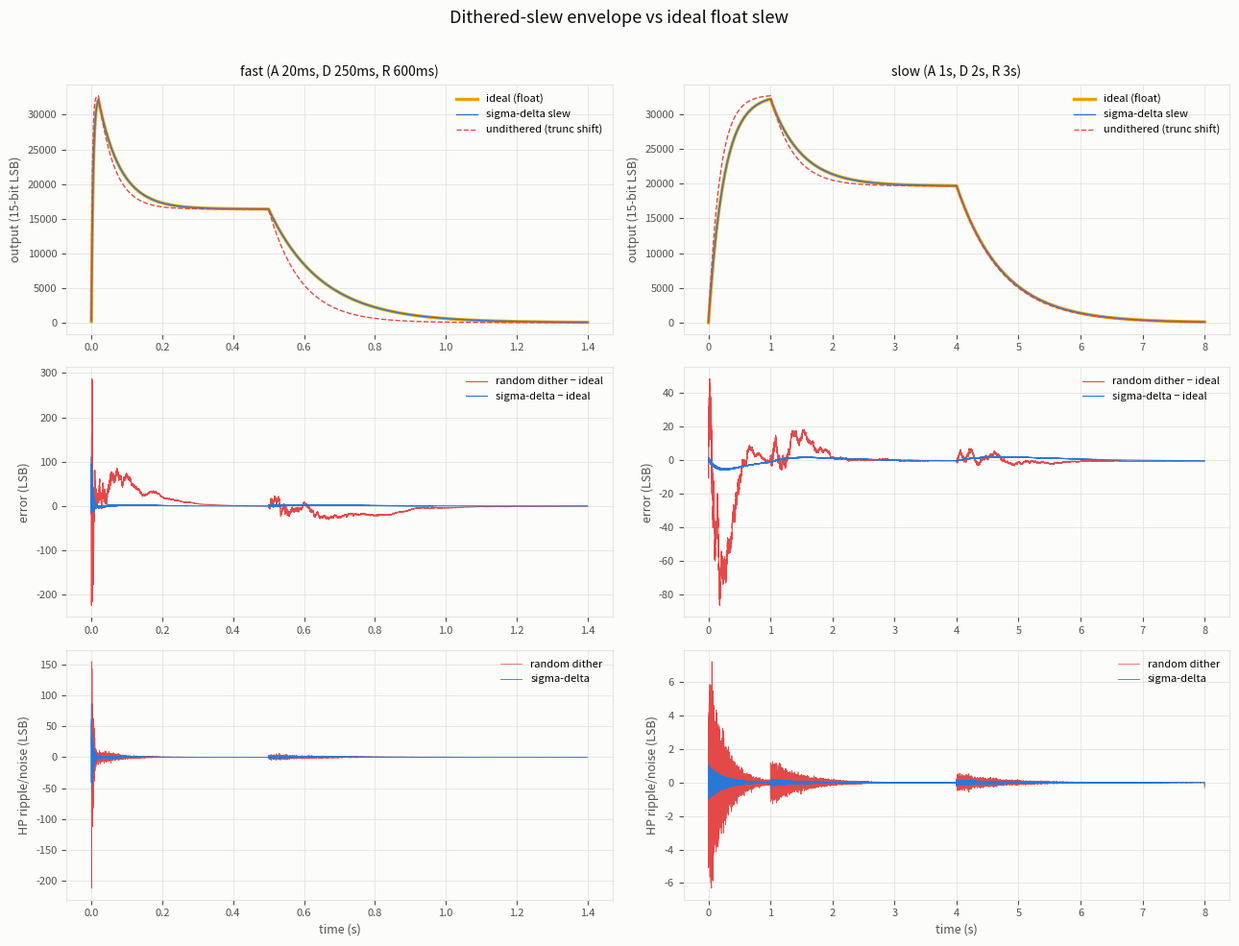
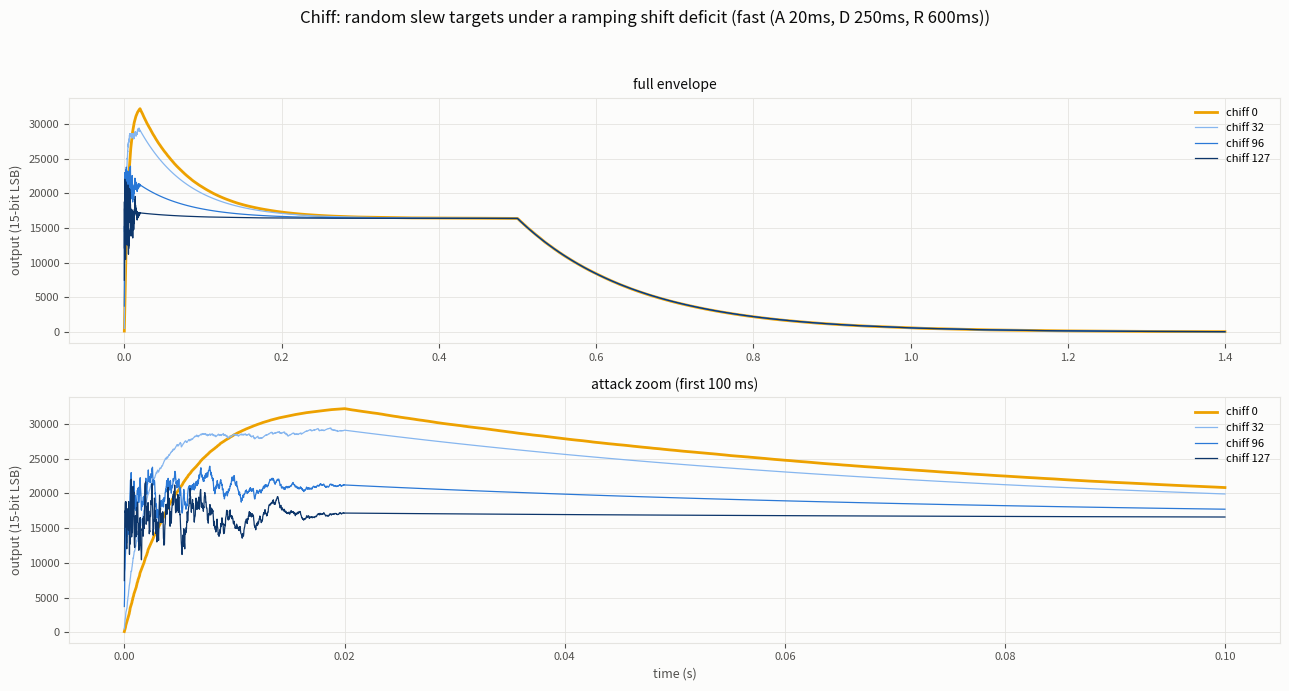
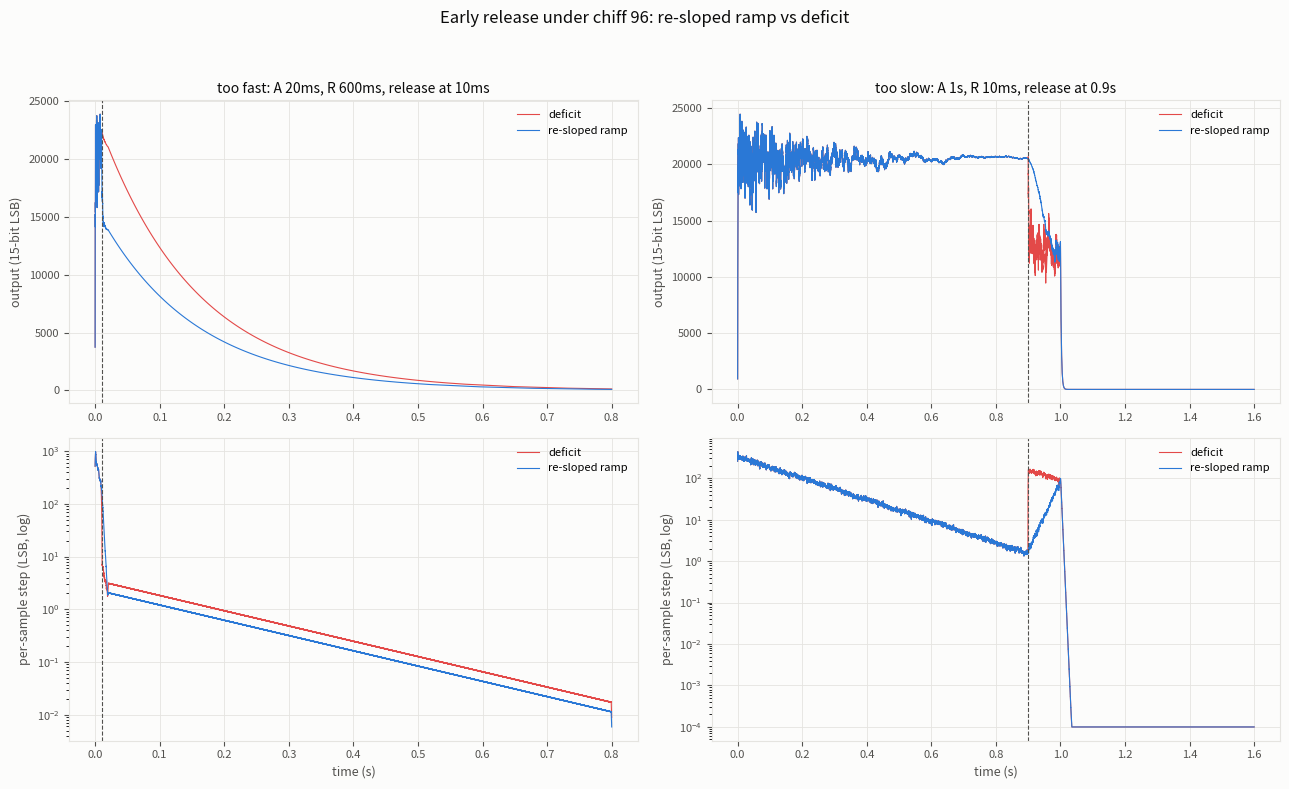

These figures' Python source, in order:
#!/usr/bin/env python3
"""Simulate the dithered-slew envelope core (yarns/envelope.cc) and compare it
against an ideal float slew to quantify dither artifacts.

Renders per scenario, sharing stage timing and targets:
  - sigma-delta: exact integer replica of the firmware math (Q5.27 shift,
    fraction accumulated per sample, carry selects shift+1)
  - random dither: the earlier prototype (10-bit Bernoulli dither), kept for
    comparison of noise character
  - undithered: same integer slew, but always the truncated base shift
    (shows the time-constant error dither exists to fix)
  - ideal: float slew using the dither's expected per-sample coefficient
    (the noise-free trajectory the dithered versions should follow)

Error traces are in 15-bit output LSBs (firmware output = value_q30 >> 15).
"""

import numpy as np
import matplotlib.pyplot as plt

FS = 45000  # ~ audio rate
UINT32_MAX = 0xFFFFFFFF
Q27 = 1 << 27
K_TIME_CONSTANTS_LOG2_Q5_27 = 2 << 27  # 4 time constants per stage
K_MAX_SLEW_SHIFT_Q5_27 = 27 << 27


def clz32(x):
    assert 0 < x <= UINT32_MAX
    return 32 - x.bit_length()


def slew_shift_q5_27(increment):
    """Exact replica of Envelope::Trigger's shift derivation."""
    z = clz32(increment)
    if z >= 30:
        return K_MAX_SLEW_SHIFT_Q5_27
    mantissa_frac = ((increment << z) & 0x7FFFFFFF) >> 4
    log2_n = ((z + 1) << 27) - mantissa_frac
    if log2_n <= K_TIME_CONSTANTS_LOG2_Q5_27:
        return 0
    return min(log2_n - K_TIME_CONSTANTS_LOG2_Q5_27, K_MAX_SLEW_SHIFT_Q5_27)


def xorshift32_stream(n, seed=0xCAFEBABE):
    out = np.empty(n, dtype=np.uint32)
    state = seed
    for i in range(n):
        state ^= (state << 13) & UINT32_MAX
        state ^= state >> 17
        state ^= (state << 5) & UINT32_MAX
        out[i] = state
    return out


def asr(x, s):
    """C arithmetic shift right (Python's >> on ints already floors)."""
    return x >> s


class Scenario(object):
    def __init__(self, name, attack_s, decay_s, release_s,
                 sustain_frac, gate_s, total_s):
        self.name = name
        self.attack_n = int(attack_s * FS)
        self.decay_n = int(decay_s * FS)
        self.release_n = int(release_s * FS)
        self.sustain_frac = sustain_frac
        self.gate_n = int(gate_s * FS)
        self.total_n = int(total_s * FS)

    def stage_plan(self):
        """[(target_q30, countdown or None)] resolved against the gate."""
        peak = (1 << 30) - (1 << 15)
        sustain = int(peak * self.sustain_frac)
        floor = 0
        return [
            ('A', peak, self.attack_n),
            ('D', sustain, self.decay_n),
            ('S', sustain, None),       # holds until gate off
            ('R', floor, self.release_n),
            ('X', floor, None),         # dead: holds forever
        ]


def render(scenario, mode, prng, prng_xor=0x20001000):
    """mode: 'sd' | 'dither' | 'trunc' | 'ideal'. Returns value trace in Q30
    (float for 'ideal', int for the others)."""
    dither_phase = prng_xor & 0xFFFFFFFF  # firmware seeds from prng_xor
    plan = scenario.stage_plan()
    n_total = scenario.total_n
    trace = np.empty(n_total, dtype=np.float64)

    stage_index = 0
    name, target, countdown = plan[0]
    value = 0  # int for integer modes; float for ideal
    if mode == 'ideal':
        value = 0.0

    def stage_params(countdown):
        if countdown is None:
            return None  # hold: inherit previous
        increment = UINT32_MAX // max(countdown, 1)
        samples_left = UINT32_MAX // increment  # firmware's actual countdown
        q = slew_shift_q5_27(increment)
        return samples_left, q

    params = stage_params(countdown)
    samples_left, q = params
    base_shift = q >> 27
    thresh = (q >> 17) & 0x3FF
    coeff = (1.0 - thresh / 1024.0) * 2.0 ** -base_shift \
        + (thresh / 1024.0) * 2.0 ** -(base_shift + 1)

    gate_off_pending = True
    for i in range(n_total):
        # Gate off: firmware NoteOff -> Trigger(RELEASE)
        if gate_off_pending and i >= scenario.gate_n:
            gate_off_pending = False
            stage_index = 3
            name, target, countdown = plan[stage_index]
            p = stage_params(countdown)
            if p is not None:
                samples_left, q = p
                base_shift = q >> 27
                thresh = (q >> 17) & 0x3FF
                coeff = (1.0 - thresh / 1024.0) * 2.0 ** -base_shift \
                    + (thresh / 1024.0) * 2.0 ** -(base_shift + 1)

        # Timed-stage countdown handoff (end wherever the slew got to)
        while countdown is not None and samples_left == 0:
            stage_index += 1
            name, target, countdown = plan[stage_index]
            p = stage_params(countdown)
            if p is not None:
                samples_left, q = p
                base_shift = q >> 27
                thresh = (q >> 17) & 0x3FF
                coeff = (1.0 - thresh / 1024.0) * 2.0 ** -base_shift \
                    + (thresh / 1024.0) * 2.0 ** -(base_shift + 1)

        if mode == 'ideal':
            value += (target - value) * coeff
        else:
            if mode == 'sd':
                frac = (q << 5) & 0xFFFFFFFF
                dither_phase = (dither_phase + frac) & 0xFFFFFFFF
                shift = base_shift + (1 if dither_phase < frac else 0)
            elif mode == 'dither':
                r = int(prng[i]) ^ prng_xor
                shift = base_shift + (1 if (r >> 22) < thresh else 0)
            else:
                shift = base_shift
            value += asr(target - value, shift)

        if countdown is not None:
            samples_left -= 1
        trace[i] = value
    return trace


K_CHIFF_FASTEST_SHIFT_Q5_27 = 2 << 27


def trunc_div(a, b):
    """C-style signed division (truncate toward zero)."""
    q = abs(a) // b
    return q if a >= 0 else -q


def render_chiff(scenario, chiff_amount, prng, prng_xor=0x20001000,
                 mode='reslope'):
    """Integer replica of the unified RenderStage over the scenario.

    mode='reslope': firmware semantics -- absolute ramping shift, explicit
    chiff timer on its original timetable, increment re-sloped toward the
    new nominal at each stage trigger.
    mode='deficit': the superseded design (shift = nominal - decaying
    deficit), kept to demonstrate the intensity step at early release.
    """
    plan = scenario.stage_plan()
    trace = np.empty(scenario.total_n, dtype=np.float64)

    peak = plan[0][1]
    floor = 0
    span_q14 = (peak - floor) >> 16
    gate = chiff_amount << 9  # 16-bit gate

    stage_index = 0
    name, target, countdown = plan[0]
    increment = UINT32_MAX // max(countdown, 1)
    samples_left = UINT32_MAX // increment
    nominal = slew_shift_q5_27(increment)
    dither_phase = prng_xor & 0xFFFFFFFF

    # Arm chiff against the attack's nominal shift
    full_drop = nominal - K_CHIFF_FASTEST_SHIFT_Q5_27 \
        if nominal > K_CHIFF_FASTEST_SHIFT_Q5_27 else 0
    drop = (full_drop >> 7) * chiff_amount
    attack_samples = UINT32_MAX // increment
    chiff_left = attack_samples if drop else 0
    ramp = nominal - drop
    ramp_increment = trunc_div(nominal - ramp, chiff_left) if chiff_left else 0
    # deficit-mode state
    deficit = drop
    deficit_decrement = max(drop // attack_samples, 1) if drop else 0

    def reslope():
        nonlocal ramp, ramp_increment
        if chiff_left:
            ramp_increment = trunc_div(nominal - ramp, chiff_left)
        else:
            ramp = nominal
            ramp_increment = 0

    value = 0
    gate_off_pending = True
    for i in range(scenario.total_n):
        if gate_off_pending and i >= scenario.gate_n:
            gate_off_pending = False
            stage_index = 3
            name, target, countdown = plan[stage_index]
            increment = UINT32_MAX // max(countdown, 1)
            samples_left = UINT32_MAX // increment
            nominal = slew_shift_q5_27(increment)
            reslope()
        while countdown is not None and samples_left == 0:
            stage_index += 1
            name, target, countdown = plan[stage_index]
            if countdown is not None:
                increment = UINT32_MAX // max(countdown, 1)
                samples_left = UINT32_MAX // increment
                nominal = slew_shift_q5_27(increment)
                reslope()

        random = int(prng[i]) ^ prng_xor
        chiff_active = chiff_left > 0
        if mode == 'reslope':
            if chiff_active:
                ramp += ramp_increment
                chiff_left -= 1
                if chiff_left == 0:
                    shift_q = ramp  # last ramped sample
                    ramp = nominal  # window closed: land on nominal
                else:
                    shift_q = ramp
            else:
                shift_q = ramp  # == nominal
        else:  # deficit
            deficit = deficit - deficit_decrement \
                if deficit > deficit_decrement else 0
            chiff_active = deficit > 0
            shift_q = nominal - deficit if nominal > deficit else 0

        frac = (shift_q << 5) & 0xFFFFFFFF
        dither_phase = (dither_phase + frac) & 0xFFFFFFFF
        shift = (shift_q >> 27) + (1 if dither_phase < frac else 0)
        sample_target = target
        if chiff_active and (random >> 16) < gate:
            sample_target = floor + span_q14 * (random & 0xFFFF)
        value += asr(sample_target - value, shift)
        if countdown is not None:
            samples_left -= 1
        trace[i] = value
    return trace


def release_figure():
    """Early release under chiff: re-sloped ramp vs superseded deficit.
    The money metric is the per-sample step magnitude (chiff perturbation
    envelope) around the release point: deficit steps discontinuously,
    re-slope stays smooth."""
    C_TEXT = '#0b0b0b'
    C_TEXT2 = '#52514e'
    C_GRID = '#e5e4e0'
    C_RESLOPE = '#2a78d6'
    C_DEFICIT = '#e34948'

    scenarios = [
        ('too fast: A 20ms, R 600ms, release at 10ms',
         Scenario('', 0.020, 0.250, 0.600, 0.5, gate_s=0.010, total_s=0.8)),
        ('too slow: A 1s, R 10ms, release at 0.9s',
         Scenario('', 1.0, 2.0, 0.010, 0.6, gate_s=0.9, total_s=1.6)),
    ]
    amount = 96
    lsb = 1 << 15
    kernel = np.ones(64) / 64.0

    fig, axes = plt.subplots(2, 2, figsize=(13, 8), facecolor='#fcfcfb')
    fig.suptitle('Early release under chiff %d: re-sloped ramp vs deficit'
                 % amount, color=C_TEXT, fontsize=12)
    for col, (label, sc) in enumerate(scenarios):
        prng = xorshift32_stream(sc.total_n)
        reslope = render_chiff(sc, amount, prng, mode='reslope')
        deficit = render_chiff(sc, amount, prng, mode='deficit')
        t = np.arange(sc.total_n) / FS

        ax = axes[0][col]
        ax.plot(t, deficit / lsb, color=C_DEFICIT, lw=0.8, label='deficit')
        ax.plot(t, reslope / lsb, color=C_RESLOPE, lw=0.8, label='re-sloped ramp')
        ax.axvline(sc.gate_n / FS, color=C_TEXT2, lw=0.8, ls='--')
        ax.set_title(label, color=C_TEXT, fontsize=10)
        ax.set_ylabel('output (15-bit LSB)', color=C_TEXT2, fontsize=9)
        ax.legend(frameon=False, fontsize=8)

        ax = axes[1][col]
        for trace, color, name in (
            (deficit, C_DEFICIT, 'deficit'),
            (reslope, C_RESLOPE, 're-sloped ramp'),
        ):
            step = np.abs(np.diff(trace)) / lsb
            step_envelope = np.convolve(step, kernel, mode='same')
            ax.semilogy(t[1:], np.maximum(step_envelope, 1e-4),
                        color=color, lw=0.8, label=name)
        ax.axvline(sc.gate_n / FS, color=C_TEXT2, lw=0.8, ls='--')
        ax.set_ylabel('per-sample step (LSB, log)', color=C_TEXT2, fontsize=9)
        ax.set_xlabel('time (s)', color=C_TEXT2, fontsize=9)
        ax.legend(frameon=False, fontsize=8)

        for row in range(2):
            a = axes[row][col]
            a.set_facecolor('#fcfcfb')
            a.grid(True, color=C_GRID, lw=0.6)
            a.tick_params(colors=C_TEXT2, labelsize=8)
            for s in a.spines.values():
                s.set_color(C_GRID)

        # Perturbation-envelope ratio across the release boundary
        release_i = sc.gate_n
        window = 32
        for trace, name in ((deficit, 'deficit'), (reslope, 'reslope')):
            step = np.abs(np.diff(trace)) / lsb
            before = np.mean(step[release_i - window:release_i])
            after = np.mean(step[release_i:release_i + window])
            ratio = after / max(before, 1e-9)
            print('  %s / %-8s: step envelope %6.2f -> %6.2f LSB across release (x%.2f)'
                  % (label.split(':')[0], name, before, after, ratio))

    fig.tight_layout(rect=[0, 0, 1, 0.95])
    fig.savefig('env_chiff_release.png', dpi=130)
    print('wrote env_chiff_release.png')


def chiff_figure(scenarios):
    C_TEXT = '#0b0b0b'
    C_TEXT2 = '#52514e'
    C_GRID = '#e5e4e0'
    # Sequential blue ramp (dataviz reference): one hue, chiff amount = depth
    AMOUNT_COLORS = [('#86b6ef', 32), ('#2a78d6', 96), ('#0d366b', 127)]

    sc = scenarios[0]  # fast ADSR is the interesting chiff case
    prng = xorshift32_stream(sc.total_n)
    t = np.arange(sc.total_n) / FS
    lsb = 1 << 15

    fig, axes = plt.subplots(2, 1, figsize=(13, 7), facecolor='#fcfcfb')
    fig.suptitle('Chiff: random slew targets under a ramping shift deficit (%s)'
                 % sc.name, color=C_TEXT, fontsize=12)
    zoom_n = int(0.100 * FS)
    for ax, n in zip(axes, (sc.total_n, zoom_n)):
        base = render(sc, 'dither', prng)
        ax.plot(t[:n], base[:n] / lsb, color='#eda100', lw=2.0,
                label='chiff 0')
        for color, amount in AMOUNT_COLORS:
            tr = render_chiff(sc, amount, prng)
            ax.plot(t[:n], tr[:n] / lsb, color=color, lw=0.9,
                    label='chiff %d' % amount)
        ax.set_ylabel('output (15-bit LSB)', color=C_TEXT2, fontsize=9)
        ax.legend(frameon=False, fontsize=8)
        ax.set_facecolor('#fcfcfb')
        ax.grid(True, color=C_GRID, lw=0.6)
        ax.tick_params(colors=C_TEXT2, labelsize=8)
        for s in ax.spines.values():
            s.set_color(C_GRID)
    axes[0].set_title('full envelope', color=C_TEXT, fontsize=10)
    axes[1].set_title('attack zoom (first 100 ms)', color=C_TEXT, fontsize=10)
    axes[1].set_xlabel('time (s)', color=C_TEXT2, fontsize=9)
    fig.tight_layout(rect=[0, 0, 1, 0.95])
    fig.savefig('env_chiff_sim.png', dpi=130)
    print('wrote env_chiff_sim.png')


def main():
    scenarios = [
        Scenario('fast (A 20ms, D 250ms, R 600ms)',
                 0.020, 0.250, 0.600, 0.5, gate_s=0.5, total_s=1.4),
        Scenario('slow (A 1s, D 2s, R 3s)',
                 1.0, 2.0, 3.0, 0.6, gate_s=4.0, total_s=8.0),
    ]

    # Palette (dataviz reference, light mode)
    C_DITHER = '#2a78d6'   # blue
    C_IDEAL = '#eda100'    # yellow
    C_TRUNC = '#e34948'    # red
    C_TEXT = '#0b0b0b'
    C_TEXT2 = '#52514e'
    C_GRID = '#e5e4e0'

    fig, axes = plt.subplots(3, 2, figsize=(13, 10), facecolor='#fcfcfb')
    fig.suptitle('Dithered-slew envelope vs ideal float slew',
                 color=C_TEXT, fontsize=13)

    for col, sc in enumerate(scenarios):
        prng = xorshift32_stream(sc.total_n)
        sd = render(sc, 'sd', prng)
        dith = render(sc, 'dither', prng)
        trunc = render(sc, 'trunc', prng)
        ideal = render(sc, 'ideal', prng)
        t = np.arange(sc.total_n) / FS
        lsb = 1 << 15  # one 15-bit output LSB in Q30

        ax = axes[0][col]
        ax.plot(t, ideal / lsb, color=C_IDEAL, lw=2.4, label='ideal (float)')
        ax.plot(t, sd / lsb, color=C_DITHER, lw=1.0, label='sigma-delta slew')
        ax.plot(t, trunc / lsb, color=C_TRUNC, lw=1.0, ls='--',
                label='undithered (trunc shift)')
        ax.set_title(sc.name, color=C_TEXT, fontsize=10)
        ax.set_ylabel('output (15-bit LSB)', color=C_TEXT2, fontsize=9)
        ax.legend(frameon=False, fontsize=8)

        ax = axes[1][col]
        ax.plot(t, (dith - ideal) / lsb, color=C_TRUNC, lw=0.8,
                label='random dither − ideal')
        ax.plot(t, (sd - ideal) / lsb, color=C_DITHER, lw=0.8,
                label='sigma-delta − ideal')
        ax.set_ylabel('error (LSB)', color=C_TEXT2, fontsize=9)
        ax.legend(frameon=False, fontsize=8)

        # Ripple/noise = deviation from local mean (the ideal trace already
        # isolates trajectory error; high-pass what's left)
        kernel = np.ones(64) / 64.0
        err_sd = (sd - ideal) / lsb
        err_dith = (dith - ideal) / lsb
        hp = err_sd - np.convolve(err_sd, kernel, mode='same')
        hp_dith = err_dith - np.convolve(err_dith, kernel, mode='same')
        ax = axes[2][col]
        ax.plot(t, hp_dith, color=C_TRUNC, lw=0.5, label='random dither')
        ax.plot(t, hp, color=C_DITHER, lw=0.6, label='sigma-delta')
        ax.set_ylabel('HP ripple/noise (LSB)', color=C_TEXT2, fontsize=9)
        ax.set_xlabel('time (s)', color=C_TEXT2, fontsize=9)
        ax.legend(frameon=False, fontsize=8)

        for row in range(3):
            a = axes[row][col]
            a.set_facecolor('#fcfcfb')
            a.grid(True, color=C_GRID, lw=0.6)
            a.tick_params(colors=C_TEXT2, labelsize=8)
            for s in a.spines.values():
                s.set_color(C_GRID)

        # Console stats
        def db(x):
            return 20 * np.log10(max(x, 1e-12) / 32768.0)

        def stat(label, x):
            print('  %-26s: max %8.2f LSB (%6.1f dBFS)   rms %7.3f LSB (%6.1f dBFS)'
                  % (label, np.max(np.abs(x)), db(np.max(np.abs(x))),
                     np.sqrt(np.mean(x ** 2)), db(np.sqrt(np.mean(x ** 2)))))
        print('== %s ==' % sc.name)
        stat('sigma-delta - ideal', err_sd)
        stat('random dither - ideal', err_dith)
        stat('HP ripple (sigma-delta)', hp)
        stat('HP noise (random dither)', hp_dith)
        stat('undithered - ideal', (trunc - ideal) / lsb)

    fig.tight_layout(rect=[0, 0, 1, 0.97])
    fig.savefig('env_slew_sim.png', dpi=130)
    print('wrote env_slew_sim.png')

    chiff_figure(scenarios)
    release_figure()


if __name__ == '__main__':
    main()
